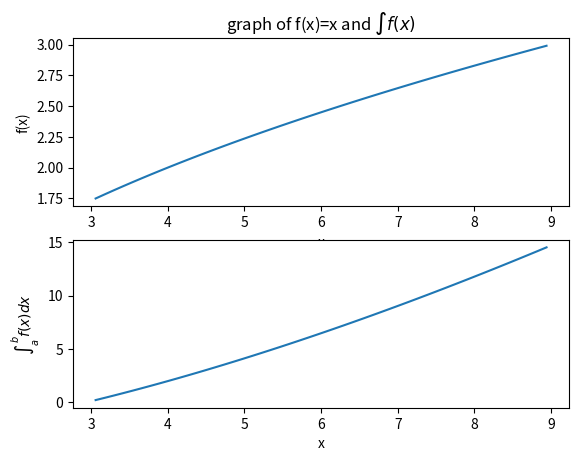

Python code for this plot:
import matplotlib.pyplot as plt
import numpy as np

def func(x):
    y=np.sqrt(x)
    return y

a=3;b=9;n=50;i=0;sum=0
dx=(b-a)/n
x=[];y=[];Z=[]

while i<n:
    x1= a + i * dx
    x2= x1+dx
    trap=(x1+x2)/2
    x.append(trap)
    fn=func(trap)
    y.append(fn)

    sum += y[i]*dx
    Z.append(sum)
    i=i+1

print("integrated value is =", round(sum,5))
plt.figure()
plt.subplot(2,1,1)
plt.plot(x,y)
plt.title('graph of f(x)=x and $\int f(x)$')
plt.xlabel('x')
plt.ylabel('f(x)')

plt.subplot(2,1,2)
plt.plot(x,Z)
plt.xlabel('x')
plt.ylabel('$\int_{a}^{b} f(x) dx$')
plt.show()